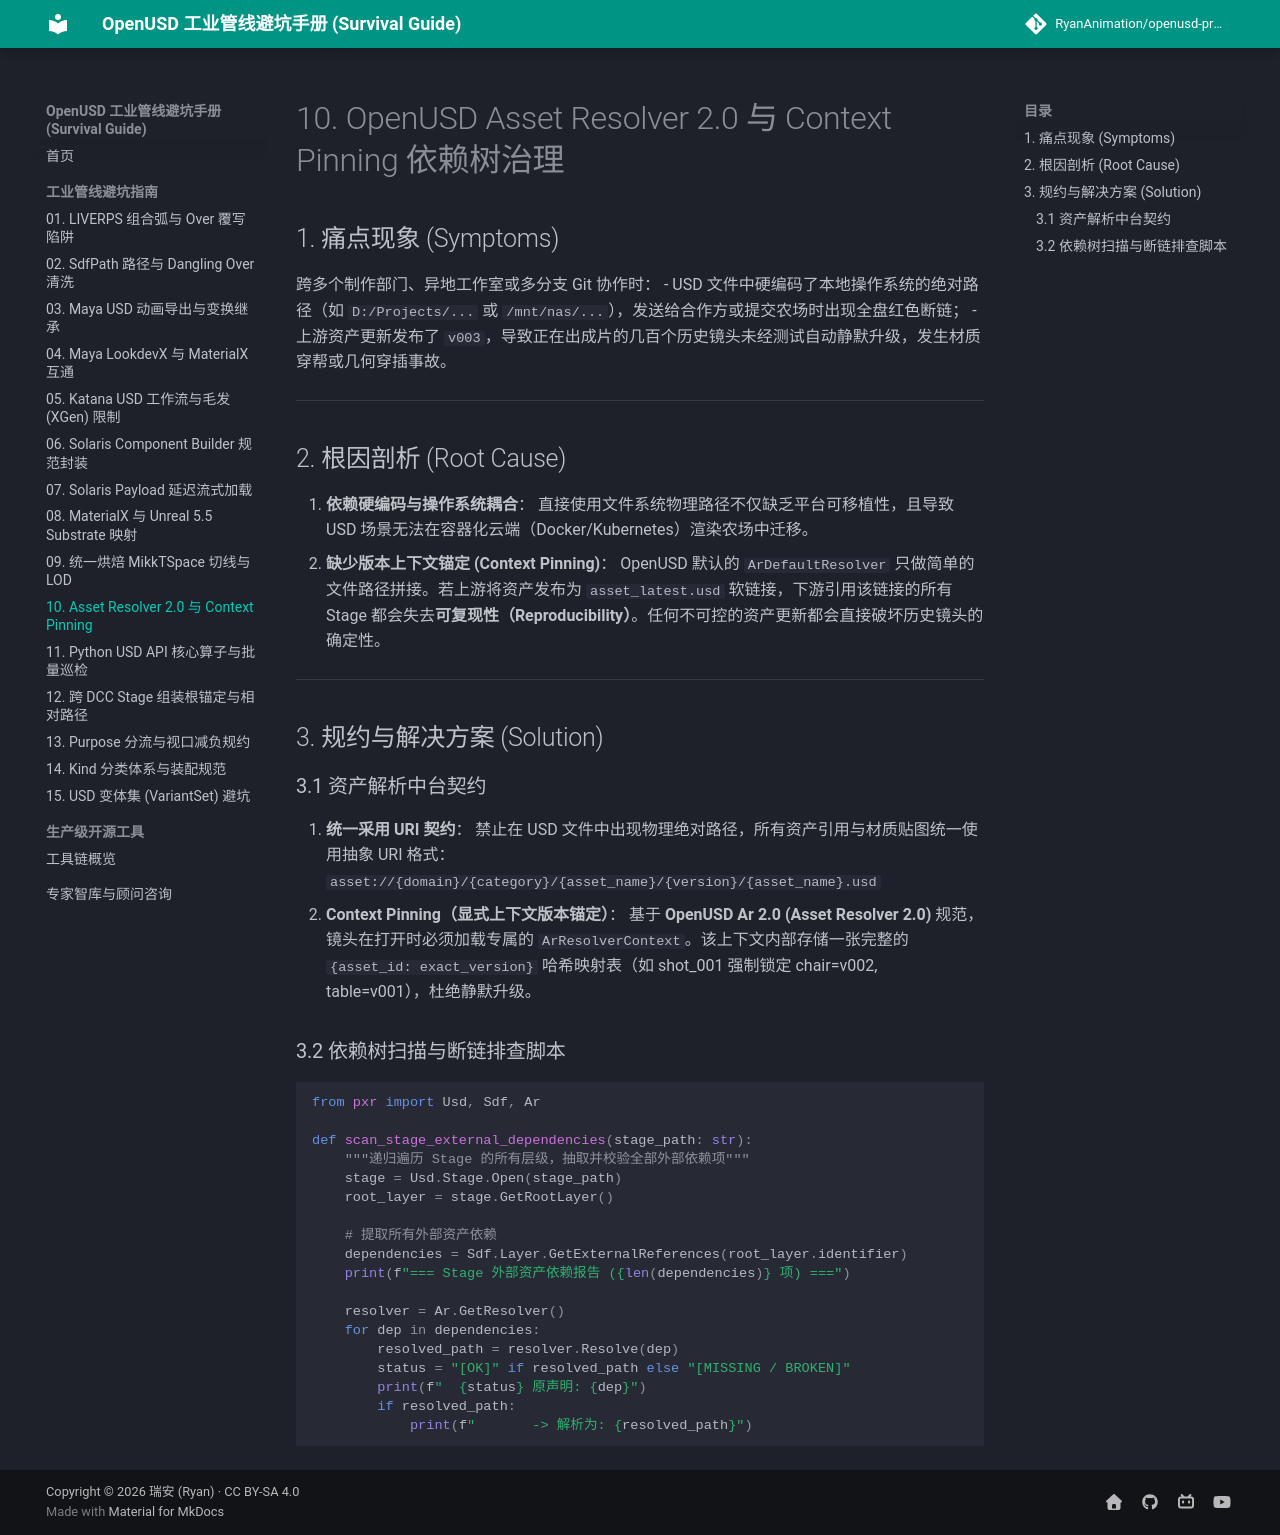

repository: RyanAnimation/openusd-handbook · page: pitfalls/10_asset_resolver_context_pinning/index.html · generator: mkdocs

# 10. OpenUSD Asset Resolver 2.0 与 Context Pinning 依赖树治理

## 1. 痛点现象 (Symptoms)
跨多个制作部门、异地工作室或多分支 Git 协作时：
- USD 文件中硬编码了本地操作系统的绝对路径（如 `D:/Projects/...` 或 `/mnt/nas/...`），发送给合作方或提交农场时出现全盘红色断链；
- 上游资产更新发布了 `v003`，导致正在出成片的几百个历史镜头未经测试自动静默升级，发生材质穿帮或几何穿插事故。

---

## 2. 根因剖析 (Root Cause)

1. **依赖硬编码与操作系统耦合**：
   直接使用文件系统物理路径不仅缺乏平台可移植性，且导致 USD 场景无法在容器化云端（Docker/Kubernetes）渲染农场中迁移。
2. **缺少版本上下文锚定 (Context Pinning)**：
   OpenUSD 默认的 `ArDefaultResolver` 只做简单的文件路径拼接。若上游将资产发布为 `asset_latest.usd` 软链接，下游引用该链接的所有 Stage 都会失去**可复现性（Reproducibility）**。任何不可控的资产更新都会直接破坏历史镜头的确定性。

---

## 3. 规约与解决方案 (Solution)

### 3.1 资产解析中台契约
1. **统一采用 URI 契约**：
   禁止在 USD 文件中出现物理绝对路径，所有资产引用与材质贴图统一使用抽象 URI 格式：
   `asset://{domain}/{category}/{asset_name}/{version}/{asset_name}.usd`
2. **Context Pinning（显式上下文版本锚定）**：
   基于 **OpenUSD Ar 2.0 (Asset Resolver 2.0)** 规范，镜头在打开时必须加载专属的 `ArResolverContext`。该上下文内部存储一张完整的 `{asset_id: exact_version}` 哈希映射表（如 shot_001 强制锁定 chair=v002, table=v001），杜绝静默升级。

### 3.2 依赖树扫描与断链排查脚本

```python
from pxr import Usd, Sdf, Ar

def scan_stage_external_dependencies(stage_path: str):
    """递归遍历 Stage 的所有层级，抽取并校验全部外部依赖项"""
    stage = Usd.Stage.Open(stage_path)
    root_layer = stage.GetRootLayer()
    
    # 提取所有外部资产依赖
    dependencies = Sdf.Layer.GetExternalReferences(root_layer.identifier)
    print(f"=== Stage 外部资产依赖报告 ({len(dependencies)} 项) ===")
    
    resolver = Ar.GetResolver()
    for dep in dependencies:
        resolved_path = resolver.Resolve(dep)
        status = "[OK]" if resolved_path else "[MISSING / BROKEN]"
        print(f"  {status} 原声明: {dep}")
        if resolved_path:
            print(f"       -> 解析为: {resolved_path}")
```
